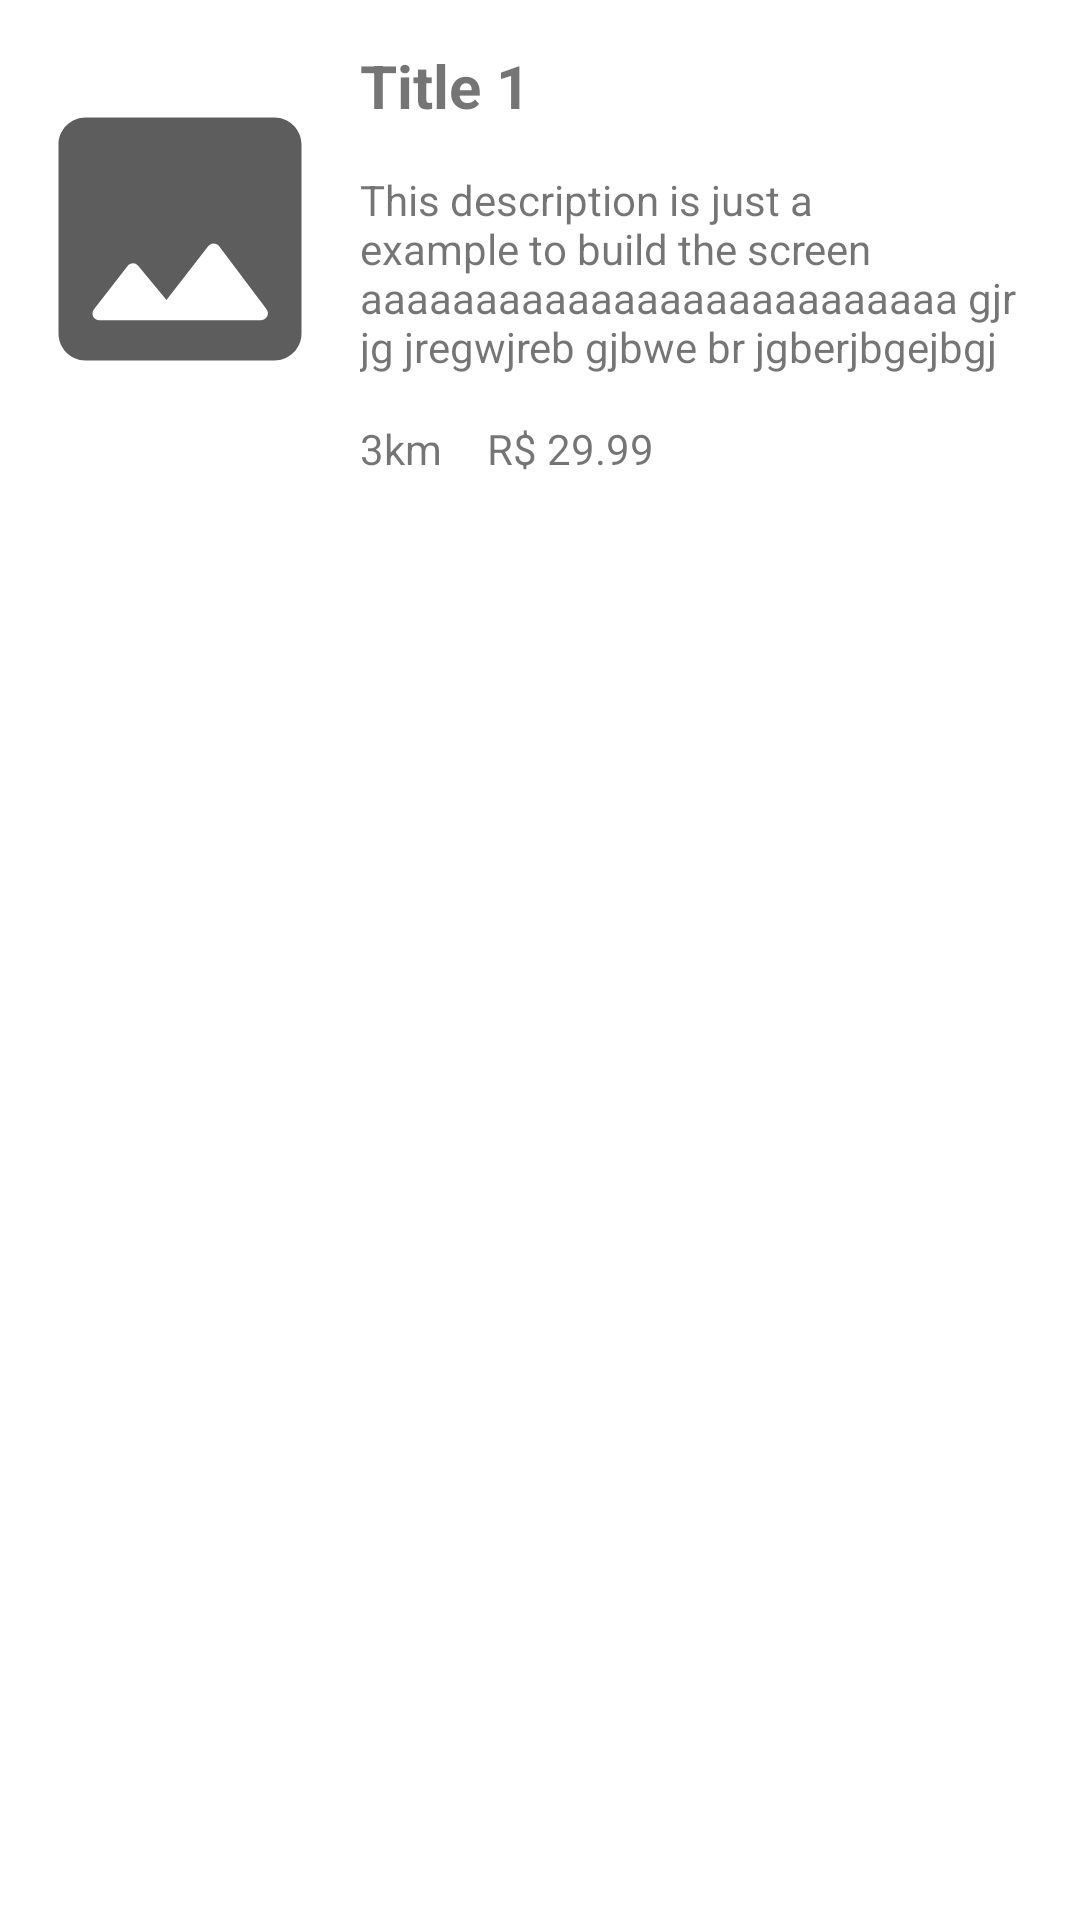

Reconstruct the res/layout file that produces this screen, plus the resources it refers to.
<!-- AndroidManifest.xml: application theme Theme.WPS -->
<!-- res/layout/event_layout.xml -->
<?xml version="1.0" encoding="utf-8"?>
<androidx.constraintlayout.widget.ConstraintLayout
    xmlns:android="http://schemas.android.com/apk/res/android"
    android:layout_width="match_parent"
    android:layout_height="match_parent"
    xmlns:app="http://schemas.android.com/apk/res-auto">

    <androidx.appcompat.widget.LinearLayoutCompat
        android:id="@+id/event_layout"
        android:layout_width="match_parent"
        android:layout_height="wrap_content"
        android:orientation="horizontal"
        android:background="?android:attr/selectableItemBackground"

        app:layout_constraintTop_toTopOf="parent"
        app:layout_constraintLeft_toLeftOf="parent"
        app:layout_constraintEnd_toEndOf="parent">

        <androidx.constraintlayout.widget.ConstraintLayout
            android:id="@+id/image_layout"
            android:layout_width="wrap_content"
            android:layout_height="match_parent"
            android:layout_margin="10dp"

            app:layout_constraintEnd_toStartOf="@id/text_layout"
            app:layout_constraintTop_toTopOf="parent"
            app:layout_constraintBottom_toBottomOf="parent">

            <com.google.android.material.imageview.ShapeableImageView
                android:id="@+id/event_image"
                android:layout_width="100dp"
                android:layout_height="100dp"
                android:scaleType="center"
                android:src="@drawable/ic_round_image_108"
                app:shapeAppearanceOverlay="@style/roundImageView"
                android:contentDescription="TODO"

                app:layout_constraintTop_toTopOf="parent"
                app:layout_constraintBottom_toBottomOf="parent"
                app:layout_constraintStart_toStartOf="parent"
                app:layout_constraintEnd_toEndOf="parent"/>
        </androidx.constraintlayout.widget.ConstraintLayout>

        <androidx.constraintlayout.widget.ConstraintLayout
            android:id="@+id/text_layout"
            android:layout_width="0dp"
            android:layout_height="wrap_content"
            android:layout_weight="1"

            app:layout_constraintStart_toEndOf="@id/image_layout"
            app:layout_constraintTop_toTopOf="parent"
            app:layout_constraintBottom_toBottomOf="parent">

            <TextView
                android:id="@+id/event_title"
                android:layout_width="wrap_content"
                android:layout_height="wrap_content"
                android:text="Title 1"
                android:layout_marginStart="15dp"
                android:layout_marginTop="15dp"
                android:textSize="20sp"
                android:textStyle="bold"

                app:layout_constraintStart_toEndOf="@id/event_image"
                app:layout_constraintTop_toTopOf="parent"/>

            <TextView
                android:id="@+id/event_description"
                android:layout_width="wrap_content"
                android:layout_height="wrap_content"
                android:layout_marginStart="15dp"
                android:layout_marginTop="15dp"
                android:text="This description is just a example to build the screen aaaaaaaaaaaaaaaaaaaaaaaaaa gjr jg jregwjreb gjbwe br jgberjbgejbgj begjb wejkb erkbg kbkeb gkb krebgk wbekgbj  rbegkj bekjgb kjerb kjbeek bgkb erkjbkj b kjb"
                android:maxLines="4"
                android:lines="4"
                app:fontFamily="sans-serif"
                app:layout_constraintStart_toEndOf="@id/event_image"
                app:layout_constraintTop_toBottomOf="@id/event_title"
                app:layout_constraintEnd_toEndOf="parent"/>

            <TextView
                android:id="@+id/event_distance"
                android:layout_width="wrap_content"
                android:layout_height="wrap_content"
                android:text="3km"
                android:layout_marginTop="15dp"

                app:layout_constraintTop_toBottomOf="@id/event_description"
                app:layout_constraintLeft_toLeftOf="@id/event_description"/>

            <TextView
                android:id="@+id/event_price"
                android:layout_width="wrap_content"
                android:layout_height="wrap_content"
                android:text="R$ 29.99"
                android:layout_marginTop="15dp"
                android:layout_marginLeft="15dp"

                app:layout_constraintTop_toBottomOf="@id/event_description"
                app:layout_constraintStart_toEndOf="@id/event_distance" />
        </androidx.constraintlayout.widget.ConstraintLayout>
    </androidx.appcompat.widget.LinearLayoutCompat>
</androidx.constraintlayout.widget.ConstraintLayout>
<!-- resources referenced by this layout -->
<resources>
  <!-- drawable ic_round_image_108 (drawable) -->
  <vector android:height="108dp" android:tint="#5D5D5D"
      android:viewportHeight="24" android:viewportWidth="24"
      android:width="108dp" xmlns:android="http://schemas.android.com/apk/res/android">
      <path android:fillColor="@android:color/white" android:pathData="M21,19V5c0,-1.1 -0.9,-2 -2,-2H5c-1.1,0 -2,0.9 -2,2v14c0,1.1 0.9,2 2,2h14c1.1,0 2,-0.9 2,-2zM8.9,13.98l2.1,2.53 3.1,-3.99c0.2,-0.26 0.6,-0.26 0.8,0.01l3.51,4.68c0.25,0.33 0.01,0.8 -0.4,0.8H6.02c-0.42,0 -0.65,-0.48 -0.39,-0.81L8.12,14c0.19,-0.26 0.57,-0.27 0.78,-0.02z"/>
  </vector>
  <style name="roundImageView">
          <item name="cornerSize">10%</item>
      </style>
  <style name="Theme.WPS" parent="Theme.MaterialComponents.DayNight.DarkActionBar">
          
          <item name="colorPrimary">@color/primary_color</item>
          <item name="colorPrimaryVariant">@color/primary_color</item>
          <item name="colorOnPrimary">@color/white</item>
          
          <item name="colorSecondary">@color/secondary_color</item>
          <item name="colorSecondaryVariant">@color/secondary_color</item>
          <item name="colorOnSecondary">@color/black</item>
          
          <item name="android:statusBarColor" tools:targetApi="l">?attr/colorPrimaryVariant</item>
          
      </style>
  <color name="primary_color">#40A900</color>
  <color name="white">#FFFFFFFF</color>
  <color name="secondary_color">#57E203</color>
  <color name="black">#FF000000</color>
</resources>
